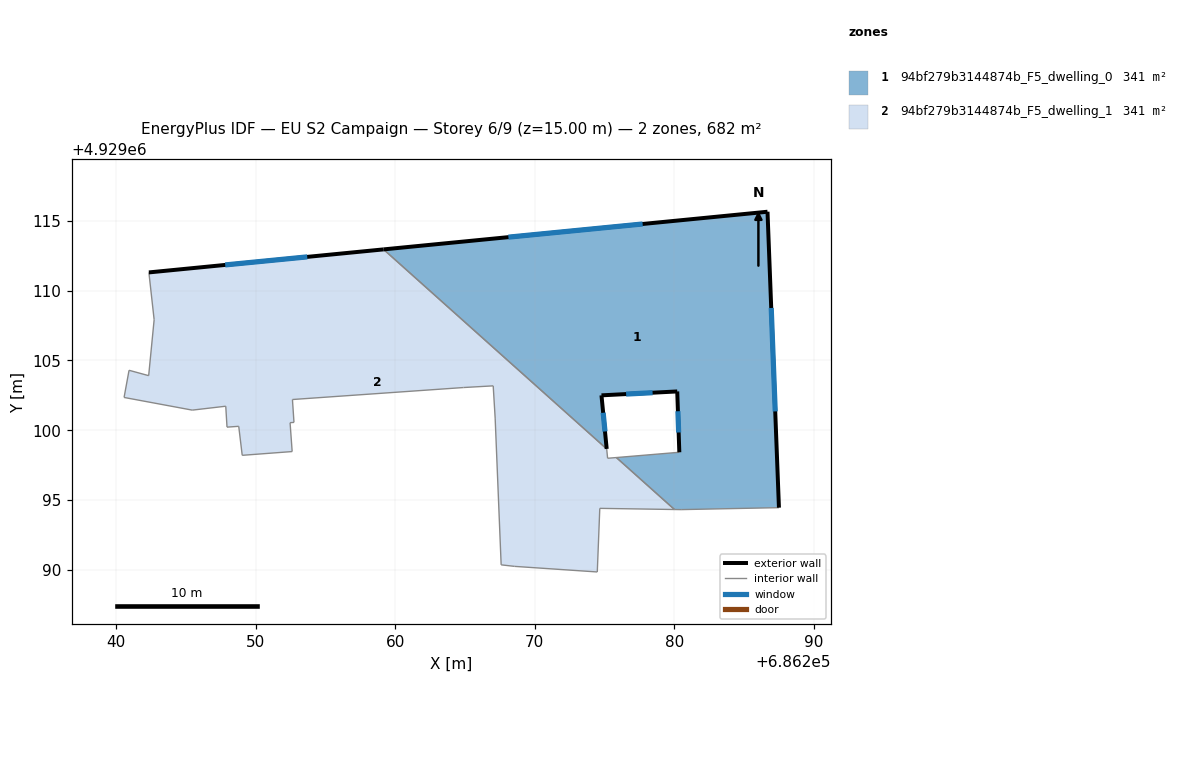
=== STOREY PLAN SPEC (per zone: floor XY polygon, exterior-wall plan segments, windows/doors) ===
zone 1: 94bf279b3144874b_F5_dwelling_0  (340.9 m²)
  floor: (686287.50, 4929094.45) (686286.68, 4929115.66) (686259.16, 4929112.96) (686275.15, 4929098.66) (686274.78, 4929102.50) (686280.21, 4929102.78) (686280.36, 4929098.42) (686275.85, 4929098.04) (686280.01, 4929094.32) (686280.49, 4929094.31)
  exterior wall: (686280.36, 4929098.42) – (686280.21, 4929102.78)  [4.4 m]
    window: (686280.31, 4929099.84) – (686280.26, 4929101.36)  [1.6 m²]
  exterior wall: (686280.21, 4929102.78) – (686274.78, 4929102.50)  [5.4 m]
    window: (686278.45, 4929102.69) – (686276.55, 4929102.59)  [2.0 m²]
  exterior wall: (686274.78, 4929102.50) – (686275.16, 4929098.66)  [3.9 m]
    window: (686274.90, 4929101.25) – (686275.03, 4929099.91)  [1.4 m²]
  exterior wall: (686259.16, 4929112.96) – (686286.68, 4929115.66)  [27.7 m]
    window: (686268.11, 4929113.84) – (686277.73, 4929114.78)  [10.1 m²]
  exterior wall: (686286.68, 4929115.66) – (686287.50, 4929094.45)  [21.2 m]
    window: (686286.95, 4929108.76) – (686287.23, 4929101.35)  [7.8 m²]
  interior walls: 5
zone 2: 94bf279b3144874b_F5_dwelling_1  (340.9 m²)
  floor: (686280.01, 4929094.32) (686275.85, 4929098.04) (686275.22, 4929097.99) (686275.15, 4929098.66) (686259.16, 4929112.96) (686242.34, 4929111.31) (686242.72, 4929107.92) (686242.33, 4929103.91) (686240.92, 4929104.30) (686240.56, 4929102.35) (686245.45, 4929101.44) (686247.85, 4929101.72) (686247.94, 4929100.22) (686248.78, 4929100.28) (686249.03, 4929098.20) (686252.61, 4929098.47) (686252.46, 4929100.54) (686252.74, 4929100.56) (686252.63, 4929102.20) (686264.89, 4929103.06) (686267.02, 4929103.18) (686267.16, 4929100.87) (686267.59, 4929090.35) (686268.56, 4929090.24) (686274.48, 4929089.84) (686274.66, 4929094.40)
  exterior wall: (686242.34, 4929111.31) – (686259.16, 4929112.96)  [16.9 m]
    window: (686247.81, 4929111.85) – (686253.69, 4929112.43)  [6.2 m²]
  interior walls: 25

=== DERIVED (storey summary) ===
Building: EU S2 Campaign
Storey: 6 of 9  (floor level z = 15.00 m)
Storey gross floor area: 681.7 m²
Zones on this storey: 2
  - 94bf279b3144874b_F5_dwelling_0: floor 340.9 m²; exterior wall 62.5 m (187.6 m²); 5 window(s) 22.9 m²; WWR 12.2%
  - 94bf279b3144874b_F5_dwelling_1: floor 340.9 m²; exterior wall 16.9 m (50.7 m²); 1 window(s) 6.2 m²; WWR 12.2%
Zone adjacency (shared interzone walls):
  - 94bf279b3144874b_F5_dwelling_0 ↔ 94bf279b3144874b_F5_dwelling_1